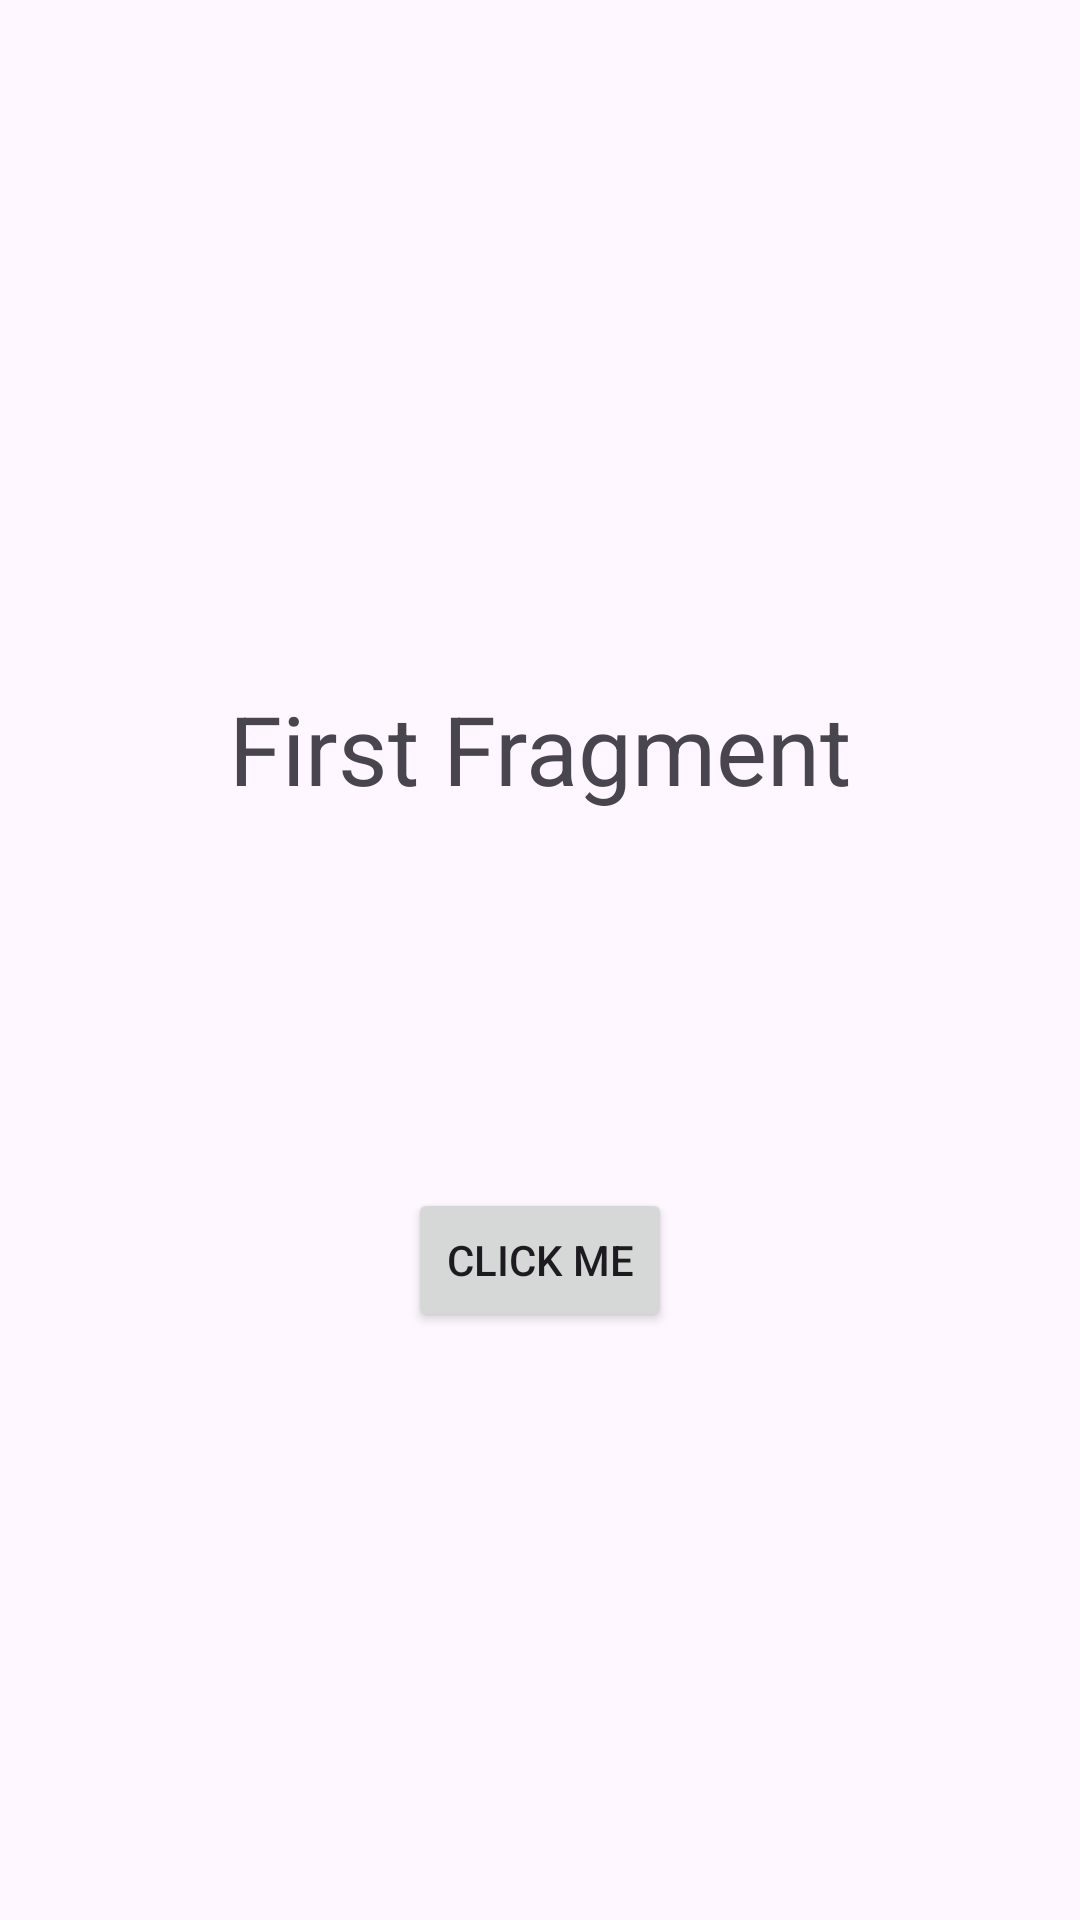

Reconstruct the res/layout file that produces this screen, plus the resources it refers to.
<!-- AndroidManifest.xml: application theme Theme.DemoFragmentInAndroid -->
<!-- res/layout/fragment_first.xml -->
<?xml version="1.0" encoding="utf-8"?>
<androidx.constraintlayout.widget.ConstraintLayout xmlns:android="http://schemas.android.com/apk/res/android"
    xmlns:app="http://schemas.android.com/apk/res-auto"
    xmlns:tools="http://schemas.android.com/tools"
    android:layout_width="match_parent"
    android:layout_height="match_parent"
    android:background="@drawable/ic_launcher_foreground">

    <Button
        android:id="@+id/btn"
        android:layout_width="wrap_content"
        android:layout_height="wrap_content"
        android:text="Click me"
        app:layout_constraintBottom_toBottomOf="parent"
        app:layout_constraintEnd_toEndOf="parent"
        app:layout_constraintStart_toStartOf="parent"
        app:layout_constraintTop_toTopOf="parent"
        app:layout_constraintVertical_bias="0.669" />

    <TextView
        android:id="@+id/textView2"
        android:layout_width="wrap_content"
        android:layout_height="wrap_content"
        android:layout_marginTop="228dp"
        android:text="First Fragment"
        android:textSize="32sp"
        app:layout_constraintEnd_toEndOf="parent"
        app:layout_constraintStart_toStartOf="parent"
        app:layout_constraintTop_toTopOf="parent" />
</androidx.constraintlayout.widget.ConstraintLayout>
<!-- resources referenced by this layout -->
<resources>
  <style name="Theme.DemoFragmentInAndroid" parent="Base.Theme.DemoFragmentInAndroid" />
  <style name="Base.Theme.DemoFragmentInAndroid" parent="Theme.Material3.DayNight.NoActionBar">
          
          
      </style>
</resources>
